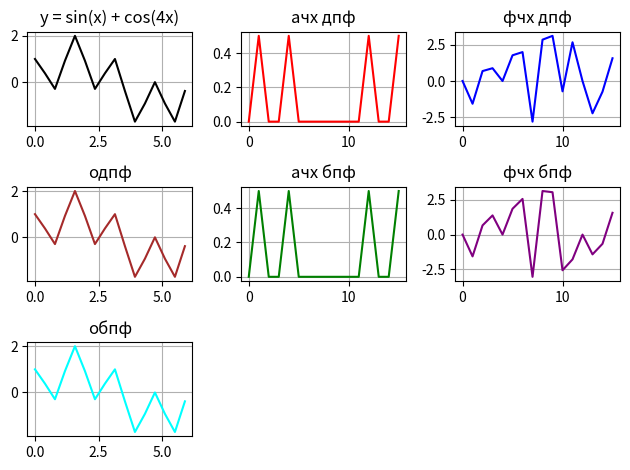

Source code (Python):
import matplotlib.pyplot as plt
import numpy as np
import cmath as cm
import time

# y = sin(x) + cos(4x); N = 16
# Пусть p - период функции f(x), а q - период g(x).
# Если существуют такие целые положительные числа a и b, что
# ap = bq = r, то r является периодом суммы функций f(x) + g(x)
# В данном случае период функции y(x) равен 2pi

N = 16

step = 2 * np.pi / N
x = 0.0
discrete_setX = []
for f in range(N):
    discrete_setX.append(x)
    x = x + step

discrete_setY = [np.sin(discrete_setX[n]) + np.cos(4 * discrete_setX[n]) for n in range(N)]


def discrete_fourier_transform(point_values, inverse=False):
    fourier_t = []

    for k in range(N):
        complex_part = []
        for n in range(N):
            c = complex(np.cos(2 * np.pi * n * k / N), -np.sin(2 * np.pi * n * k / N))
            if inverse:
                c = complex(np.cos(2 * np.pi * n * k / N), np.sin(2 * np.pi * n * k / N))
            complex_part.append(c)

        y = [a * b for a, b in zip(point_values, complex_part)]
        fourier_t.append(sum(y) / N)

    return fourier_t


def fast_fourier_transform(vector, size):
    if size == 1:
        return vector

    upper_part = []
    lower_part = []
    w = 1
    w0 = complex(np.cos(2 * np.pi / size), -np.sin(2 * np.pi / size))
    for i in range(int(size / 2)):
        lower_part.append((vector[i] - vector[i + int(size / 2)]) * w)
        upper_part.append(vector[i + int(size / 2)] + vector[i])
        w = w * w0

    a = fast_fourier_transform(lower_part, size / 2)
    b = fast_fourier_transform(upper_part, size / 2)

    return b + a


def inverse_fast_fourier_transform(vector, size):
    if size == 1:
        return vector

    half_size = int(size / 2)
    a = inverse_fast_fourier_transform(vector[:half_size], half_size)
    b = inverse_fast_fourier_transform(vector[half_size:], half_size)

    w = 1
    w0 = complex(np.cos(2 * np.pi / size), -np.sin(2 * np.pi / size))
    for i in range(half_size):
        b[i] = b[i] / w
        c = (a[i] + b[i]) / 2
        d = a[i] - c
        b[i] = d
        a[i] = c
        w = w * w0

    return a + b


start_time = time.perf_counter()
ft = discrete_fourier_transform(discrete_setY)
end_time = time.perf_counter()
dft_cpu_time = end_time - start_time
print("dft CPU time:", dft_cpu_time, "s")


dft_amplitude_spectrum = [np.sqrt(c.real ** 2 + c.imag ** 2) for c in ft]
dft_phase_spectrum = [cm.phase(c) for c in ft]

start_time = time.perf_counter()
fft_result = [c / N for c in fast_fourier_transform(discrete_setY, N)]
end_time = time.perf_counter()
fft_cpu_time = end_time - start_time
print("fft CPU time:", fft_cpu_time, "s")
print("dft takes", dft_cpu_time / fft_cpu_time, "times longer than fft")

number_of_binary_digits = int(np.log2(N))
format_string = '0' + number_of_binary_digits.__str__() + 'b'
binary_numbers = [list(s) for s in list(map(lambda x: format(x, format_string), [i for i in range(N)]))]
for num in binary_numbers:
    num.reverse()

binary_inversion_decimal = [int(''.join(j), 2) for j in binary_numbers]

rearranged_fft = [fft_result[binary_inversion_decimal[j]] for j in range(N)]
fft_amplitude_spectrum = [np.sqrt(c.real ** 2 + c.imag ** 2) for c in rearranged_fft]
fft_phase_spectrum = [cm.phase(d) for d in rearranged_fft]

inverse_fft = inverse_fast_fourier_transform([a * N for a in fft_result], N)


# plots
figure = plt.figure("lab1")

ax0 = figure.add_subplot(331)
ax0.grid()
ax0.title.set_text("y = sin(x) + cos(4x)")
ax0.plot(discrete_setX, discrete_setY, color="black")

ax1 = figure.add_subplot(332)
ax1.grid()
ax1.title.set_text("ачх дпф")
ax1.plot(range(N), dft_amplitude_spectrum, color="red")

ax2 = figure.add_subplot(333)
ax2.grid()
ax2.title.set_text("фчх дпф")
ax2.plot(range(N), dft_phase_spectrum, color="blue")

inverse_ft = [a * N for a in discrete_fourier_transform(ft, inverse=True)]
ax3 = figure.add_subplot(334)
ax3.grid()
ax3.title.set_text("одпф")
ax3.plot(discrete_setX, inverse_ft, color='brown')

ax4 = figure.add_subplot(335)
ax4.grid()
ax4.title.set_text("ачх бпф")
ax4.plot(range(N), fft_amplitude_spectrum, color="green")

ax5 = figure.add_subplot(336)
ax5.grid()
ax5.title.set_text("фчх бпф")
ax5.plot(range(N), fft_phase_spectrum, color="purple")

ax6 = figure.add_subplot(337)
ax6.grid()
ax6.title.set_text("обпф")
ax6.plot(discrete_setX, inverse_fft, color="cyan")

plt.tight_layout()
plt.show()
